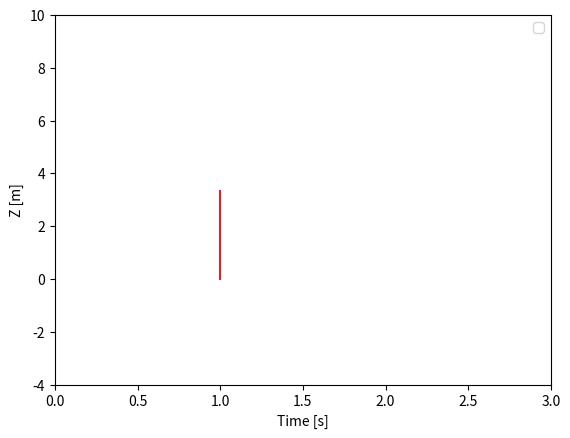

Reproduce this figure in Python.
import matplotlib.pyplot as plt
import matplotlib
import matplotlib.animation as animation
import numpy as np

fig, ax = plt.subplots()
t = np.linspace(0, 3, 40)
g = -9.81
v0 = 12
z = g * t**2 / 2 + v0 * t

v02 = 5
z2 = g * t**2 / 2 + v02 * t

# scat = ax.scatter(t[0], z[0], c="b", s=5, label=f'v0 = {v0} m/s')

width=200
fps = 60
cosy_y = np.arange(0, width) / fps
cosy_x = np.full((width), 1.0)

# cosy_y = np.full((width), None)
# cosy_x = np.arange(0, width)/fps

# line_cosy = ax.scatter(cosy_x, cosy_y, color='tab:red', animated=True)[0]
# line_gtsam = ax.scatter(gtsam_x, gtsam_y, color='tab:green', animated=True)[0]

line2 = ax.plot(cosy_x, cosy_y, color='tab:red')[0]

# line2 = ax.plot(t[0], z2[0], label=f'v0 = {v02} m/s')[0]
ax.set(xlim=[0, 3], ylim=[-4, 10], xlabel='Time [s]', ylabel='Z [m]')
ax.legend()


def update(frame):
    # for each frame, update the data stored on each artist.
    x = t[:frame]
    y = z[:frame]
    # update the scatter plot:
    data = np.stack([x, y]).T
    # scat.set_offsets(data)
    # update the line plot:
    line2.set_xdata(t[:frame])
    line2.set_ydata(z2[:frame])
    return (line2)


ani = animation.FuncAnimation(fig=fig, func=update, frames=40, interval=30)
plt.show()